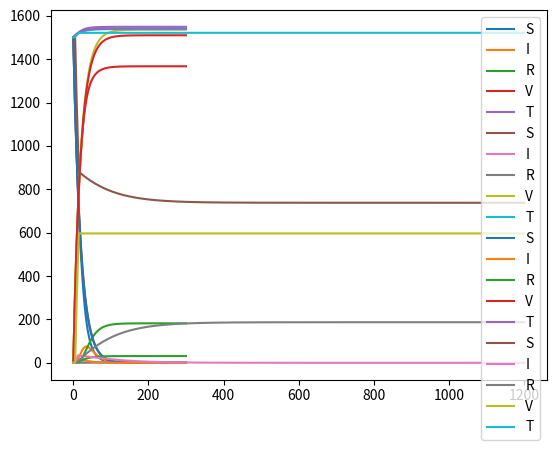

Source code (Python):
import matplotlib.pyplot as plt

class Problem():
    def __init__(self, s, i, r, v, beta, nu, rho, t_max, h):
        self.s0 = s
        self.i0 = i
        self.r0 = r
        self.v0 = v
        if isinstance(beta, int) or isinstance(beta, float):
            def aux_beta(x):
                return beta
            self.beta = aux_beta
        else:
            self.beta = beta
        if isinstance(nu, int) or isinstance(nu, float):
            def aux_nu(x):
                return nu
            self.nu = aux_nu
        else:
            self.nu = nu
        if isinstance(rho, int) or isinstance(rho, float):
            def aux_rho(x):
                return rho
            self.rho = aux_rho
        else:
            self.rho = rho
        self.t_max = t_max
        self.h = h


class Solver():
    def __init__(self, problem):
        h = problem.h
        def phi(x, y, f, s, i):
            f_1 = h * f(x,y,s,i)
            f_2 = h * f(x + h/2, y + f_1/2, s, i)
            f_3 = h * f(x + h/2, y + f_2/2, s, i)
            f_4 = h * f(x + h/2, y + f_3, s, i)
            return y + 1/6 * (f_1 + 2*f_2 + 2*f_3 + f_4)
        self.phi = phi

    def eval(self,problem):


        tot = [problem.s0+problem.i0+problem.r0]
        s = [problem.s0]
        i = [problem.i0]
        r = [problem.r0]
        v = [problem.v0]

        for t in range(1, problem.t_max+1):
            def f_s(x, y, s, i):
                return -1 * problem.beta(t) * y * i - problem.rho(t) * y

            def f_i(x, y, s, i):
                return problem.beta(t) * s * y - 1 * problem.nu(t) * y

            def f_r(x, y, s, i):
                return problem.nu(t) * i

            def f_v(x, y, s, i):
                return problem.rho(t) * s

            s_t, i_t, r_t, v_t = self.phi(t, s[t-1], f_s, s[t-1], i[t-1]), self.phi(t, i[t-1], f_i, s[t-1], i[t-1]), \
                            self.phi(t, r[t-1], f_r, s[t-1], i[t-1]), self.phi(t, v[t-1], f_v, s[t-1], i[t-1])
            s.append(s_t)
            i.append(i_t)
            r.append(r_t)
            v.append(v_t)
            tot.append(s_t + i_t + r_t + v_t)

        t = range(0, problem.t_max+1)

        plt.plot(t, s, label="S")
        plt.plot(t, i, label="I")
        plt.plot(t, r, label="R")
        plt.plot(t, v, label="V")
        plt.plot(t, tot, label="T")
        plt.legend()

        plt.show()


# Problema com lambda igual a 0.0005
problem = Problem(s=1500, i=1, r=0, v=0, beta=0.0005, nu=0.1, rho=0.1, t_max=300, h=0.5)

solver = Solver(problem)
solver.eval(problem)


# Problema com lambda igual a 0.0001
problem = Problem(s=1500, i=1, r=0, v=0, beta=0.0001, nu=0.1, rho=0.1, t_max=300, h=0.5)

solver = Solver(problem)
solver.eval(problem)

# Problema com lambda variavel de 0.0005 0 <= t <= 12 e 0.0001 12 < t
problem = Problem(s=1500, i=1, r=0, v=0, beta=lambda t: 0.0005 if t <= 12 else 0.0001, nu=0.1, rho=0.1, t_max=300, h=0.5)

solver = Solver(problem)
solver.eval(problem)

# Problema com rho variavel (questão 44)
problem = Problem(s=1500, i=1, r=0, v=0, beta=lambda t: 0.0005 if t <= 12 else 0.0001, nu=0.1,
                  rho=lambda t: 0.1 if 5 < t < 16 else 0, t_max=1200, h=0.5)

solver = Solver(problem)
solver.eval(problem)